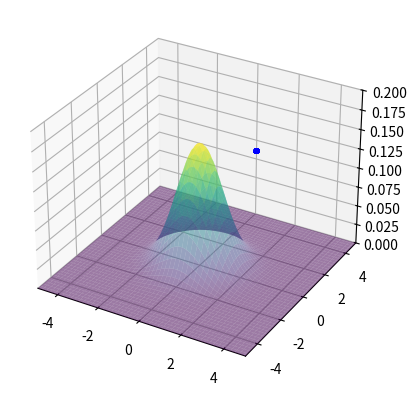

Python code for this plot:
import numpy as np
import matplotlib.pyplot as plt
from mpl_toolkits.mplot3d import Axes3D
from matplotlib.animation import FuncAnimation

# 定义二维正态分布的概率密度函数
def pdf(x, y, mu_x=0, mu_y=0, sigma_x=1, sigma_y=1):
    exponent = -((x - mu_x) ** 2 / (2 * sigma_x ** 2) + (y - mu_y) ** 2 / (2 * sigma_y ** 2))
    return np.exp(exponent) / (2 * np.pi * sigma_x * sigma_y)

# 生成二维正态分布的数据
x_grid = np.linspace(-5, 5, 100)
y_grid = np.linspace(-5, 5, 100)
X, Y = np.meshgrid(x_grid, y_grid)
Z = pdf(X, Y)

# 定义微粒数量
num_particles = 100
# 模拟时间步数
num_steps = 50

# 初始化微粒的位置
x_particles = np.random.uniform(-5, 5, num_particles)
y_particles = np.random.uniform(-5, 5, num_particles)
z_particles = np.zeros(num_particles)

# 定义下落速度
fall_speed = 0.1

# 创建 3D 图形
fig = plt.figure()
ax = fig.add_subplot(111, projection='3d')

# 绘制二维正态分布的曲面
surf = ax.plot_surface(X, Y, Z, cmap='viridis', alpha=0.5)

# 初始化微粒的散点图
scat = ax.scatter(x_particles, y_particles, z_particles, c='b', s=10)

# 设置坐标轴范围
ax.set_xlim(-5, 5)
ax.set_ylim(-5, 5)
ax.set_zlim(0, 0.2)

# 定义更新函数
def update(frame):
    global z_particles
    # 微粒下落
    z_particles -= fall_speed
    # 当微粒落到 z = 0 时，重新初始化其位置
    reset_indices = z_particles < 0
    z_particles[reset_indices] = 0.2
    x_particles[reset_indices] = np.random.uniform(-5, 5)
    y_particles[reset_indices] = np.random.uniform(-5, 5)

    # 更新散点图的数据
    scat._offsets3d = (x_particles, y_particles, z_particles)
    return scat,

# 创建动画
ani = FuncAnimation(fig, update, frames=num_steps, interval=100, blit=True)

# 显示动画
plt.show()

# 保存动画
ani.save('particle_fall_with_distribution.gif', writer='pillow')
print("动画已保存为 'particle_fall_with_distribution.gif'")
